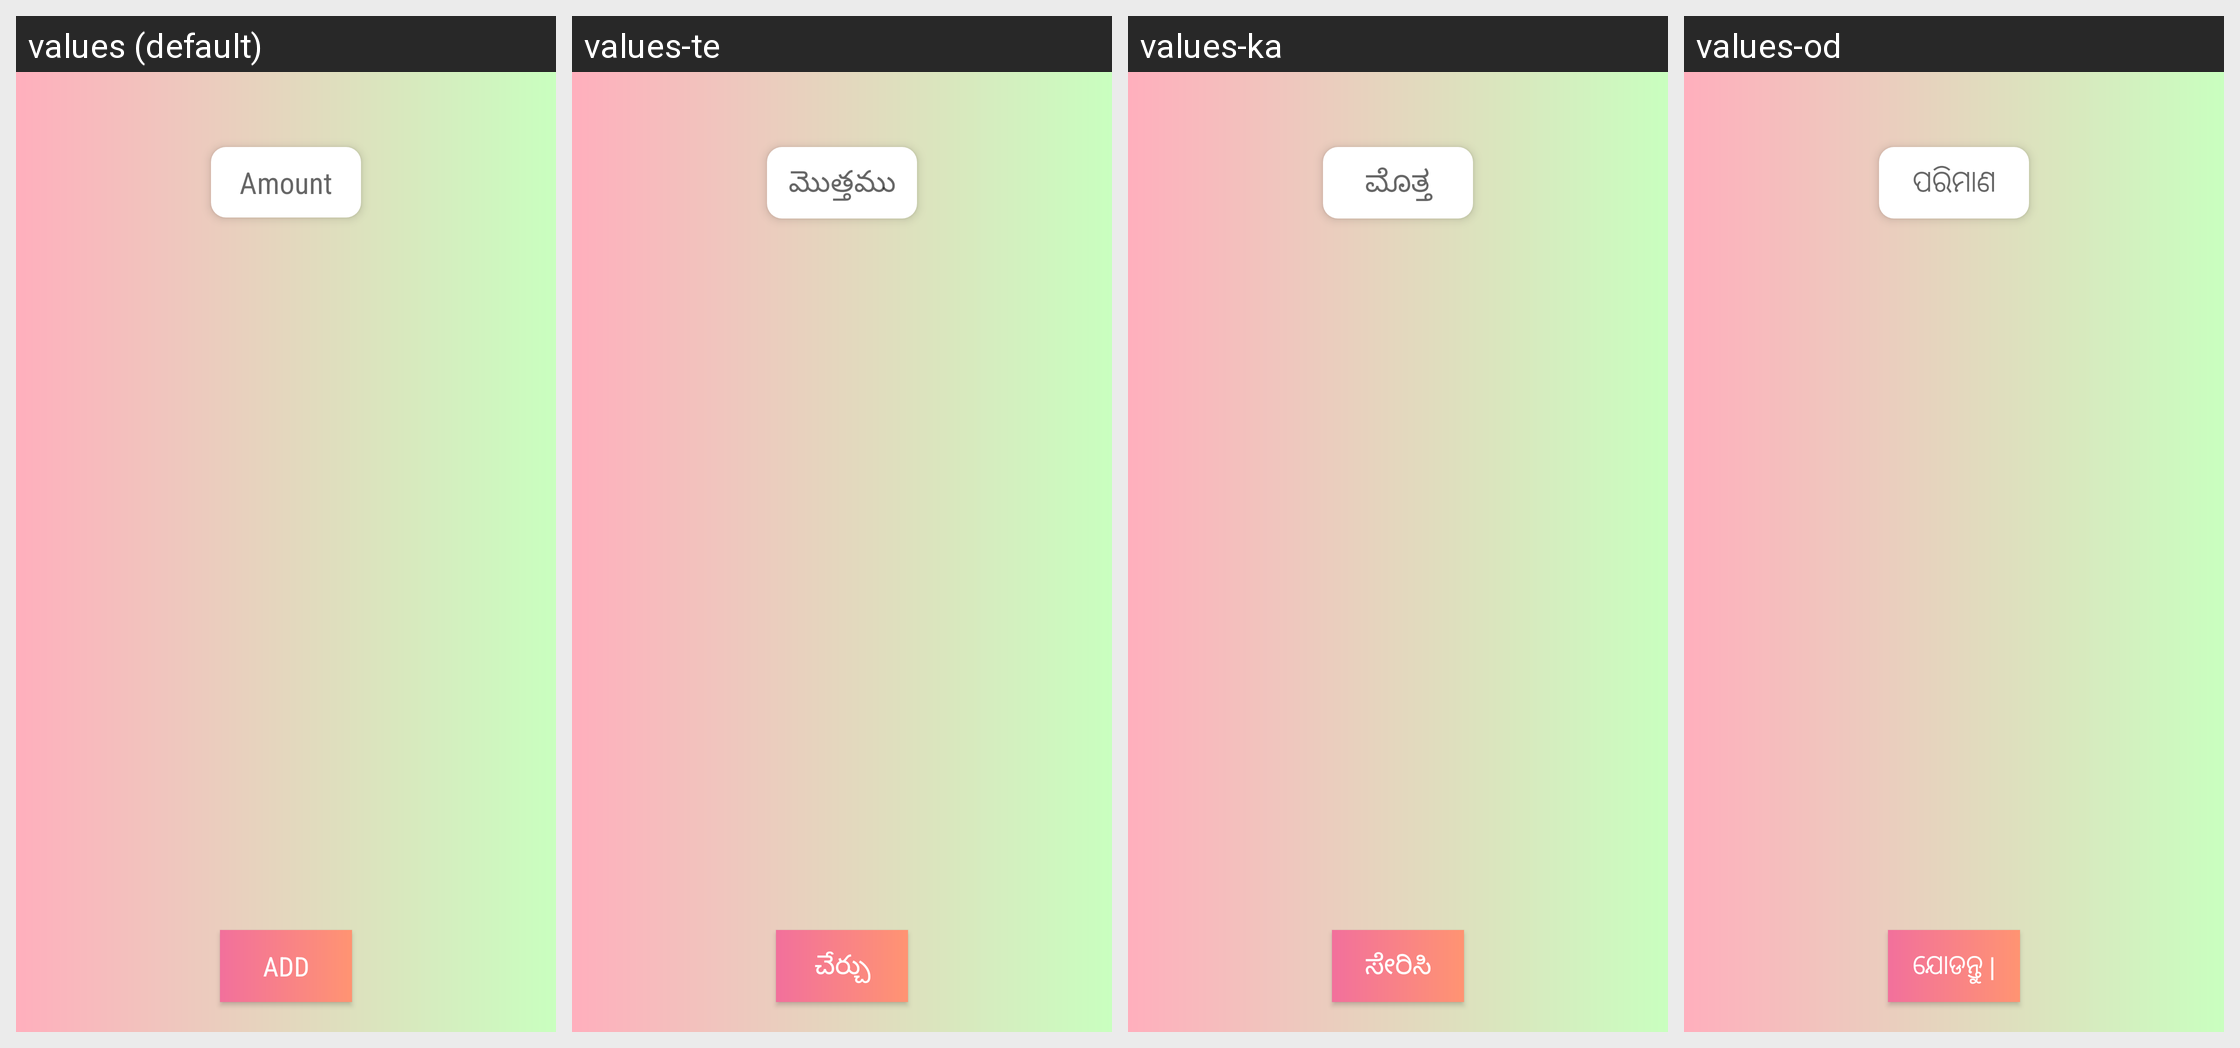

Locale-by-locale string values for the Android screen shown in this grid:
Android screen res/layout/activity_insert.xml rendered under 4 locales, left to right: values (default), values-te, values-ka, values-od. Device: Nexus 5 (rendered at 1080×1920; each locale shown at half size, 540×960, under a caption strip naming it); theme AppTheme.
Other locales in the repository, not shown: values-be, values-gu, values-hi, values-ma, values-mal, values-pu, values-ta, values-ur.
Strings drawn on this screen, with the default value and each locale's value (text and hints the layout hard-codes, and strings that could not be matched under every locale, appear in the picture but are not listed):

amount
  values: Amount
  values-te: మొత్తము
  values-ka: ಮೊತ್ತ
  values-od: ପରିମାଣ

add
  values: Add
  values-te: చేర్చు
  values-ka: ಸೇರಿಸಿ
  values-od: ଯୋଡନ୍ତୁ |
